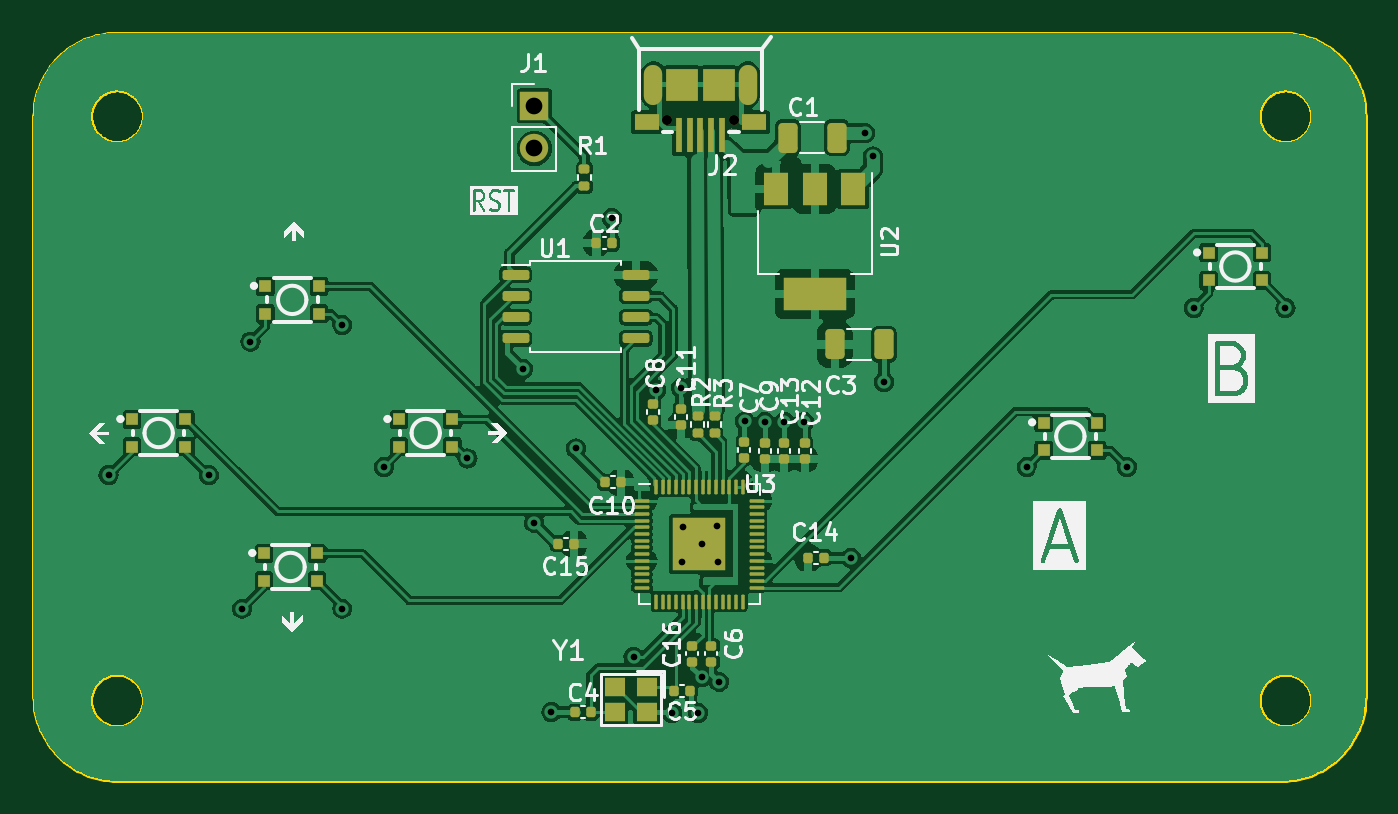
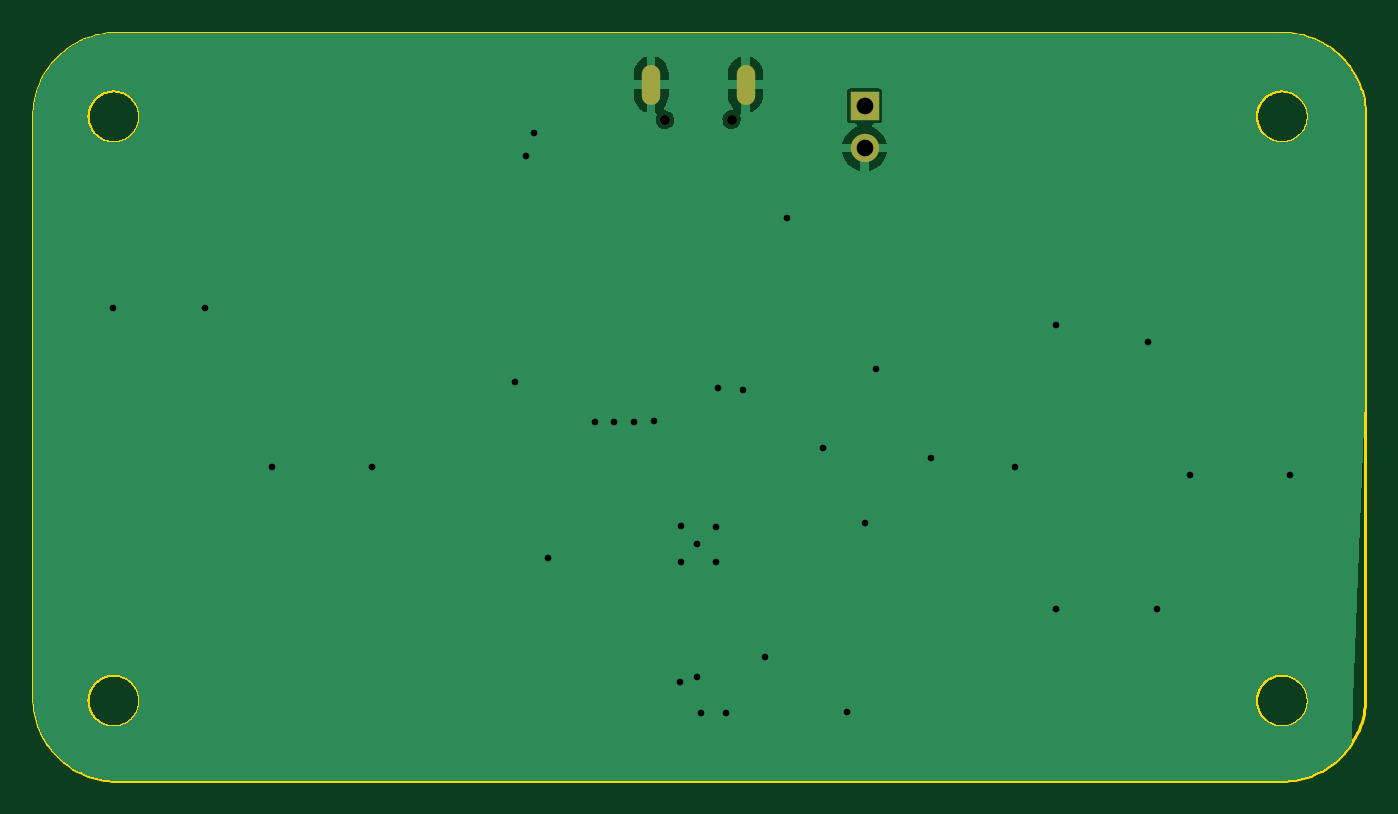
Circuit board: 11 layer files. Board 79.8 x 44.8 mm.
- bottom_copper: rp2040_game_con-B_Cu.gbl (93181 bytes)
- bottom_mask: rp2040_game_con-B_Mask.gbs (772 bytes)
- paste: rp2040_game_con-B_Paste.gbp (560 bytes)
- bottom_silk: rp2040_game_con-B_Silkscreen.gbo (782 bytes)
- outline: rp2040_game_con-Edge_Cuts.gm1 (32046 bytes)
- top_copper: rp2040_game_con-F_Cu.gtl (238010 bytes)
- top_mask: rp2040_game_con-F_Mask.gts (6869 bytes)
- paste: rp2040_game_con-F_Paste.gtp (8086 bytes)
- top_silk: rp2040_game_con-F_Silkscreen.gto (62456 bytes)
- drill: rp2040_game_con-NPTH.drl (369 bytes)
- drill: rp2040_game_con-PTH.drl (1099 bytes)

=== bottom_copper: rp2040_game_con-B_Cu.gbl (93181 bytes, source omitted) ===
=== bottom_mask: rp2040_game_con-B_Mask.gbs ===
%TF.GenerationSoftware,KiCad,Pcbnew,7.0.10*%
%TF.CreationDate,2024-02-26T14:54:02+00:00*%
%TF.ProjectId,rp2040_game_con,72703230-3430-45f6-9761-6d655f636f6e,rev?*%
%TF.SameCoordinates,Original*%
%TF.FileFunction,Soldermask,Bot*%
%TF.FilePolarity,Negative*%
%FSLAX46Y46*%
G04 Gerber Fmt 4.6, Leading zero omitted, Abs format (unit mm)*
G04 Created by KiCad (PCBNEW 7.0.10) date 2024-02-26 14:54:02*
%MOMM*%
%LPD*%
G01*
G04 APERTURE LIST*
%ADD10R,1.700000X1.700000*%
%ADD11O,1.700000X1.700000*%
%ADD12C,0.600000*%
%ADD13O,1.100000X2.400000*%
G04 APERTURE END LIST*
D10*
%TO.C,J1*%
X109500000Y-43180000D03*
D11*
X109500000Y-45720000D03*
%TD*%
D12*
%TO.C,J2*%
X121455000Y-44000000D03*
X117455000Y-44000000D03*
D13*
X122280000Y-41900000D03*
X116630000Y-41900000D03*
%TD*%
M02*

=== paste: rp2040_game_con-B_Paste.gbp ===
%TF.GenerationSoftware,KiCad,Pcbnew,7.0.10*%
%TF.CreationDate,2024-02-26T14:54:02+00:00*%
%TF.ProjectId,rp2040_game_con,72703230-3430-45f6-9761-6d655f636f6e,rev?*%
%TF.SameCoordinates,Original*%
%TF.FileFunction,Paste,Bot*%
%TF.FilePolarity,Positive*%
%FSLAX46Y46*%
G04 Gerber Fmt 4.6, Leading zero omitted, Abs format (unit mm)*
G04 Created by KiCad (PCBNEW 7.0.10) date 2024-02-26 14:54:02*
%MOMM*%
%LPD*%
G01*
G04 APERTURE LIST*
%ADD10O,1.100000X2.400000*%
G04 APERTURE END LIST*
D10*
%TO.C,J2*%
X122280000Y-41900000D03*
X116630000Y-41900000D03*
%TD*%
M02*

=== bottom_silk: rp2040_game_con-B_Silkscreen.gbo ===
%TF.GenerationSoftware,KiCad,Pcbnew,7.0.10*%
%TF.CreationDate,2024-02-26T14:54:02+00:00*%
%TF.ProjectId,rp2040_game_con,72703230-3430-45f6-9761-6d655f636f6e,rev?*%
%TF.SameCoordinates,Original*%
%TF.FileFunction,Legend,Bot*%
%TF.FilePolarity,Positive*%
%FSLAX46Y46*%
G04 Gerber Fmt 4.6, Leading zero omitted, Abs format (unit mm)*
G04 Created by KiCad (PCBNEW 7.0.10) date 2024-02-26 14:54:02*
%MOMM*%
%LPD*%
G01*
G04 APERTURE LIST*
%ADD10R,1.700000X1.700000*%
%ADD11O,1.700000X1.700000*%
%ADD12C,0.600000*%
%ADD13O,1.100000X2.400000*%
G04 APERTURE END LIST*
%LPC*%
D10*
%TO.C,J1*%
X109500000Y-43180000D03*
D11*
X109500000Y-45720000D03*
%TD*%
D12*
%TO.C,J2*%
X121455000Y-44000000D03*
X117455000Y-44000000D03*
D13*
X122280000Y-41900000D03*
X116630000Y-41900000D03*
%TD*%
%LPD*%
M02*

=== outline: rp2040_game_con-Edge_Cuts.gm1 (32046 bytes, source omitted) ===
=== top_copper: rp2040_game_con-F_Cu.gtl (238010 bytes, source omitted) ===
=== top_mask: rp2040_game_con-F_Mask.gts (6869 bytes, source omitted) ===
=== paste: rp2040_game_con-F_Paste.gtp (8086 bytes, source omitted) ===
=== top_silk: rp2040_game_con-F_Silkscreen.gto (62456 bytes, source omitted) ===
=== drill: rp2040_game_con-NPTH.drl ===
M48
; DRILL file {KiCad 7.0.10} date Mon 26 Feb 2024 14:54:18 GMT
; FORMAT={-:-/ absolute / metric / decimal}
; #@! TF.CreationDate,2024-02-26T14:54:18+00:00
; #@! TF.GenerationSoftware,Kicad,Pcbnew,7.0.10
; #@! TF.FileFunction,NonPlated,1,2,NPTH
FMAT,2
METRIC
; #@! TA.AperFunction,NonPlated,NPTH,ComponentDrill
T1C0.600
%
G90
G05
T1
X117.455Y-44.0
X121.455Y-44.0
M30

=== drill: rp2040_game_con-PTH.drl ===
M48
; DRILL file {KiCad 7.0.10} date Mon 26 Feb 2024 14:54:18 GMT
; FORMAT={-:-/ absolute / metric / decimal}
; #@! TF.CreationDate,2024-02-26T14:54:18+00:00
; #@! TF.GenerationSoftware,Kicad,Pcbnew,7.0.10
; #@! TF.FileFunction,Plated,1,2,PTH
FMAT,2
METRIC
; #@! TA.AperFunction,Plated,PTH,ViaDrill
T1C0.400
; #@! TA.AperFunction,Plated,PTH,ComponentDrill
T2C0.600
; #@! TA.AperFunction,Plated,PTH,ComponentDrill
T3C1.000
%
G90
G05
T1
X84.0Y-65.3
X90.0Y-65.3
X92.0Y-73.3
X92.5Y-57.3
X98.0Y-56.3
X98.0Y-73.3
X100.5Y-64.8
X105.5Y-64.3
X108.825Y-58.925
X109.5Y-68.15
X110.525Y-79.5
X112.0Y-63.7
X114.15Y-49.9
X115.45Y-76.175
X116.8Y-60.2
X117.775Y-79.545
X118.29Y-60.065
X118.375Y-70.5
X118.4Y-68.4
X119.325Y-79.535
X119.525Y-69.4
X119.535Y-77.395
X120.475Y-68.375
X120.5Y-70.5
X120.575Y-77.675
X122.115Y-62.075
X123.305Y-62.105
X124.485Y-62.105
X125.675Y-62.105
X128.475Y-70.25
X129.3Y-44.8
X129.8Y-46.2
X130.45Y-59.72
X139.0Y-64.8
X145.0Y-64.8
X149.0Y-55.3
X154.5Y-55.3
T3
X109.5Y-43.18
X109.5Y-45.72
T2
G00X116.63Y-42.5
M15
G01X116.63Y-41.3
M16
G05
G00X122.28Y-42.5
M15
G01X122.28Y-41.3
M16
G05
M30

